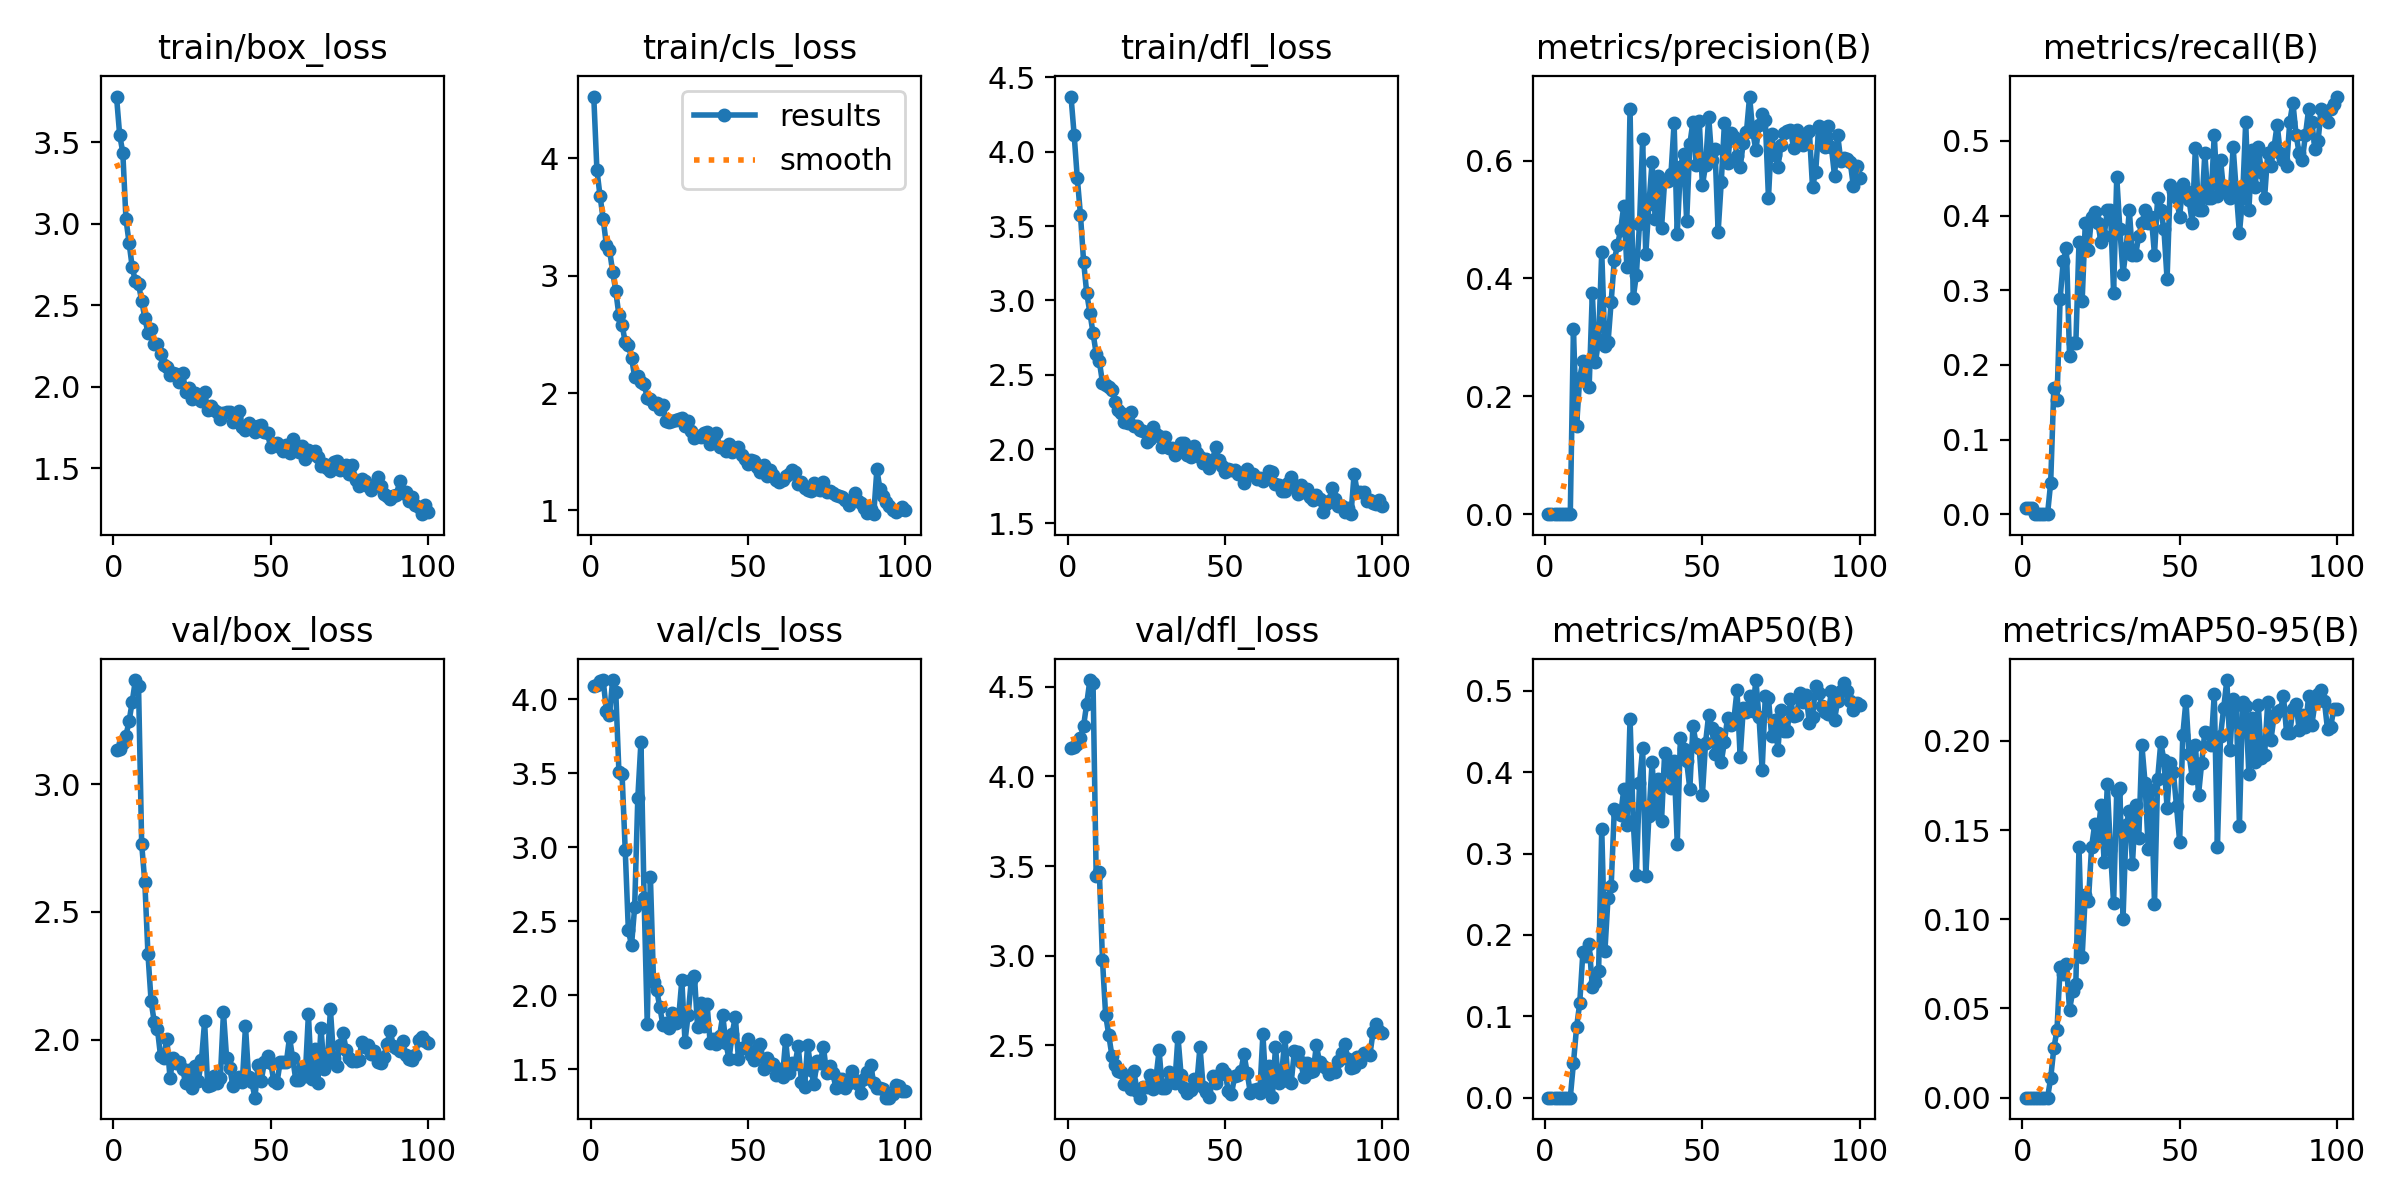

The table this chart was drawn from, first rows:
epoch, time, train/box_loss, train/cls_loss, train/dfl_loss, metrics/precision(B), metrics/recall(B), metrics/mAP50(B), metrics/mAP50-95(B), val/box_loss, val/cls_loss, val/dfl_loss, lr/pg0, lr/pg1, lr/pg2
1, 0.8986, 3.78, 4.526, 4.372, 9e-05, 0.00847, 4e-05, 1e-05, 3.134, 4.087, 4.158, 0.00022, 0.00022, 0.00022
2, 1.752, 3.545, 3.901, 4.113, 9e-05, 0.00847, 4e-05, 1e-05, 3.139, 4.095, 4.164, 0.0004554, 0.0004554, 0.0004554
3, 2.567, 3.437, 3.678, 3.822, 9e-05, 0.00847, 4e-05, 1e-05, 3.161, 4.124, 4.181, 0.0006861, 0.0006861, 0.0006861
4, 3.401, 3.029, 3.482, 3.577, 0, 0, 0, 0, 3.191, 4.129, 4.216, 0.0009121, 0.0009121, 0.0009121
5, 4.169, 2.882, 3.262, 3.262, 0, 0, 0, 0, 3.247, 3.922, 4.282, 0.001133, 0.001133, 0.001133
6, 4.935, 2.732, 3.22, 3.048, 0, 0, 0, 0, 3.324, 3.894, 4.406, 0.00135, 0.00135, 0.00135
7, 5.69, 2.646, 3.035, 2.918, 0, 0, 0, 0, 3.408, 4.128, 4.537, 0.001561, 0.001561, 0.001561
8, 6.414, 2.627, 2.868, 2.78, 0, 0, 0, 0, 3.384, 4.047, 4.521, 0.001768, 0.001768, 0.001768
9, 7.176, 2.528, 2.662, 2.642, 0.3139, 0.04237, 0.04224, 0.0109, 2.765, 3.505, 3.445, 0.001842, 0.001842, 0.001842
10, 8.002, 2.421, 2.583, 2.592, 0.1496, 0.1685, 0.08662, 0.02765, 2.617, 3.492, 3.47, 0.001822, 0.001822, 0.001822
11, 8.822, 2.328, 2.432, 2.448, 0.2312, 0.1525, 0.116, 0.03779, 2.334, 2.98, 2.976, 0.001802, 0.001802, 0.001802
12, 9.659, 2.352, 2.408, 2.43, 0.2597, 0.2881, 0.1785, 0.07337, 2.15, 2.438, 2.671, 0.001782, 0.001782, 0.001782
13, 10.48, 2.259, 2.303, 2.42, 0.2569, 0.339, 0.1738, 0.06932, 2.069, 2.338, 2.558, 0.001762, 0.001762, 0.001762
14, 11.25, 2.264, 2.138, 2.396, 0.2165, 0.3559, 0.1883, 0.07522, 2.043, 2.596, 2.442, 0.001743, 0.001743, 0.001743
15, 12.1, 2.201, 2.147, 2.316, 0.3754, 0.2119, 0.1364, 0.04922, 1.935, 3.333, 2.392, 0.001723, 0.001723, 0.001723
16, 12.85, 2.133, 2.098, 2.261, 0.2575, 0.2288, 0.1422, 0.05959, 1.93, 3.712, 2.355, 0.001703, 0.001703, 0.001703
17, 13.57, 2.121, 2.079, 2.246, 0.2954, 0.2288, 0.1551, 0.06382, 2.004, 2.656, 2.354, 0.001683, 0.001683, 0.001683
18, 14.32, 2.069, 1.958, 2.186, 0.445, 0.3644, 0.3306, 0.1403, 1.851, 1.809, 2.287, 0.001663, 0.001663, 0.001663
19, 15.15, 2.083, 1.948, 2.175, 0.2859, 0.285, 0.1799, 0.07897, 1.93, 2.802, 2.331, 0.001644, 0.001644, 0.001644
20, 15.91, 2.08, 1.91, 2.249, 0.2915, 0.3898, 0.2458, 0.1135, 1.908, 2.092, 2.255, 0.001624, 0.001624, 0.001624
21, 16.68, 2.027, 1.916, 2.152, 0.3609, 0.3542, 0.2601, 0.1102, 1.912, 2.036, 2.355, 0.001604, 0.001604, 0.001604
22, 17.43, 2.086, 1.864, 2.157, 0.4319, 0.3983, 0.3547, 0.1405, 1.885, 1.919, 2.246, 0.001584, 0.001584, 0.001584
23, 18.46, 1.964, 1.897, 2.131, 0.4562, 0.4052, 0.35, 0.1532, 1.829, 1.799, 2.209, 0.001564, 0.001564, 0.001564
24, 19.31, 1.99, 1.766, 2.121, 0.4829, 0.3898, 0.3474, 0.1469, 1.883, 1.812, 2.268, 0.001545, 0.001545, 0.001545
25, 20.05, 1.921, 1.755, 2.045, 0.5227, 0.3644, 0.3788, 0.1643, 1.811, 1.777, 2.266, 0.001525, 0.001525, 0.001525
26, 20.87, 1.959, 1.758, 2.069, 0.4192, 0.3729, 0.3353, 0.1321, 1.896, 1.881, 2.335, 0.001505, 0.001505, 0.001505
27, 21.64, 1.932, 1.77, 2.15, 0.6875, 0.4068, 0.4655, 0.1756, 1.84, 1.811, 2.257, 0.001485, 0.001485, 0.001485
28, 22.47, 1.91, 1.782, 2.102, 0.3667, 0.4073, 0.3398, 0.139, 1.919, 1.852, 2.319, 0.001465, 0.001465, 0.001465
29, 23.24, 1.967, 1.784, 2.087, 0.4058, 0.2966, 0.2738, 0.1089, 2.072, 2.103, 2.472, 0.001446, 0.001446, 0.001446
30, 23.99, 1.856, 1.721, 2.016, 0.4921, 0.4515, 0.3863, 0.1718, 1.817, 1.688, 2.263, 0.001426, 0.001426, 0.001426
31, 24.79, 1.883, 1.765, 2.079, 0.6359, 0.3814, 0.4294, 0.1737, 1.823, 1.867, 2.263, 0.001406, 0.001406, 0.001406
32, 25.54, 1.855, 1.678, 2.004, 0.4409, 0.322, 0.2724, 0.1004, 1.86, 2.104, 2.352, 0.001386, 0.001386, 0.001386
33, 26.31, 1.844, 1.617, 2.01, 0.5264, 0.3559, 0.346, 0.1526, 1.83, 2.132, 2.298, 0.001366, 0.001366, 0.001366
34, 27.07, 1.804, 1.632, 1.958, 0.5973, 0.4068, 0.412, 0.1609, 1.849, 1.788, 2.289, 0.001347, 0.001347, 0.001347
35, 27.81, 1.837, 1.629, 1.981, 0.5006, 0.3475, 0.3495, 0.1311, 2.107, 1.948, 2.549, 0.001327, 0.001327, 0.001327
36, 28.55, 1.843, 1.66, 2.042, 0.5746, 0.3475, 0.3917, 0.164, 1.927, 1.791, 2.333, 0.001307, 0.001307, 0.001307
37, 29.3, 1.846, 1.665, 2.039, 0.4851, 0.3729, 0.3394, 0.1454, 1.888, 1.944, 2.262, 0.001287, 0.001287, 0.001287
38, 30.06, 1.782, 1.568, 1.96, 0.5665, 0.3898, 0.4242, 0.1975, 1.82, 1.68, 2.233, 0.001267, 0.001267, 0.001267
39, 30.9, 1.813, 1.59, 1.948, 0.5653, 0.4077, 0.404, 0.1766, 1.84, 1.704, 2.253, 0.001248, 0.001248, 0.001248
40, 31.67, 1.853, 1.656, 2.02, 0.5769, 0.3898, 0.3811, 0.1396, 1.855, 1.671, 2.313, 0.001228, 0.001228, 0.001228
41, 32.43, 1.753, 1.544, 1.976, 0.6636, 0.3983, 0.4134, 0.1723, 1.835, 1.726, 2.291, 0.001208, 0.001208, 0.001208
42, 33.19, 1.737, 1.543, 1.948, 0.4748, 0.3475, 0.3122, 0.1085, 2.053, 1.864, 2.493, 0.001188, 0.001188, 0.001188
43, 33.94, 1.775, 1.508, 1.908, 0.5891, 0.4237, 0.4418, 0.1787, 1.852, 1.676, 2.267, 0.001168, 0.001168, 0.001168
44, 34.69, 1.755, 1.567, 1.931, 0.6116, 0.4068, 0.4289, 0.1991, 1.834, 1.571, 2.242, 0.001149, 0.001149, 0.001149
45, 35.51, 1.72, 1.499, 1.87, 0.4971, 0.3814, 0.4132, 0.1891, 1.773, 1.74, 2.213, 0.001129, 0.001129, 0.001129
46, 36.27, 1.758, 1.529, 1.929, 0.628, 0.3148, 0.3796, 0.1627, 1.899, 1.856, 2.327, 0.001109, 0.001109, 0.001109
47, 37.03, 1.765, 1.54, 2.013, 0.6664, 0.4407, 0.4568, 0.1878, 1.839, 1.567, 2.289, 0.001089, 0.001089, 0.001089
48, 37.79, 1.722, 1.474, 1.929, 0.5924, 0.4322, 0.4347, 0.1829, 1.912, 1.644, 2.336, 0.001069, 0.001069, 0.001069
49, 38.54, 1.713, 1.439, 1.886, 0.6673, 0.4237, 0.4299, 0.1634, 1.937, 1.65, 2.368, 0.00105, 0.00105, 0.00105
50, 39.3, 1.627, 1.399, 1.846, 0.558, 0.3983, 0.3721, 0.1436, 1.911, 1.702, 2.346, 0.00103, 0.00103, 0.00103
51, 40.06, 1.646, 1.429, 1.867, 0.592, 0.4426, 0.4362, 0.2034, 1.837, 1.599, 2.247, 0.00101, 0.00101, 0.00101
52, 40.87, 1.653, 1.419, 1.859, 0.6745, 0.4322, 0.4708, 0.2226, 1.83, 1.566, 2.227, 0.0009902, 0.0009902, 0.0009902
53, 41.71, 1.631, 1.371, 1.859, 0.6008, 0.421, 0.4543, 0.1925, 1.911, 1.637, 2.327, 0.0009704, 0.0009704, 0.0009704
54, 42.46, 1.605, 1.327, 1.833, 0.6199, 0.3898, 0.422, 0.1795, 1.913, 1.671, 2.335, 0.0009506, 0.0009506, 0.0009506
55, 43.22, 1.643, 1.39, 1.838, 0.479, 0.4909, 0.4481, 0.1978, 1.913, 1.503, 2.359, 0.0009308, 0.0009308, 0.0009308
56, 43.97, 1.594, 1.294, 1.771, 0.5645, 0.4068, 0.4123, 0.1699, 2.01, 1.575, 2.45, 0.000911, 0.000911, 0.000911
57, 44.71, 1.677, 1.341, 1.865, 0.6634, 0.4068, 0.4376, 0.1876, 1.927, 1.541, 2.348, 0.0008912, 0.0008912, 0.0008912
58, 45.47, 1.625, 1.305, 1.832, 0.5964, 0.483, 0.4671, 0.2051, 1.842, 1.534, 2.236, 0.0008714, 0.0008714, 0.0008714
59, 46.22, 1.601, 1.263, 1.836, 0.6473, 0.4237, 0.4574, 0.2043, 1.842, 1.461, 2.253, 0.0008516, 0.0008516, 0.0008516
60, 46.97, 1.634, 1.24, 1.8, 0.6407, 0.4237, 0.4643, 0.1975, 1.891, 1.501, 2.255, 0.0008318, 0.0008318, 0.0008318
... 40 more rows
